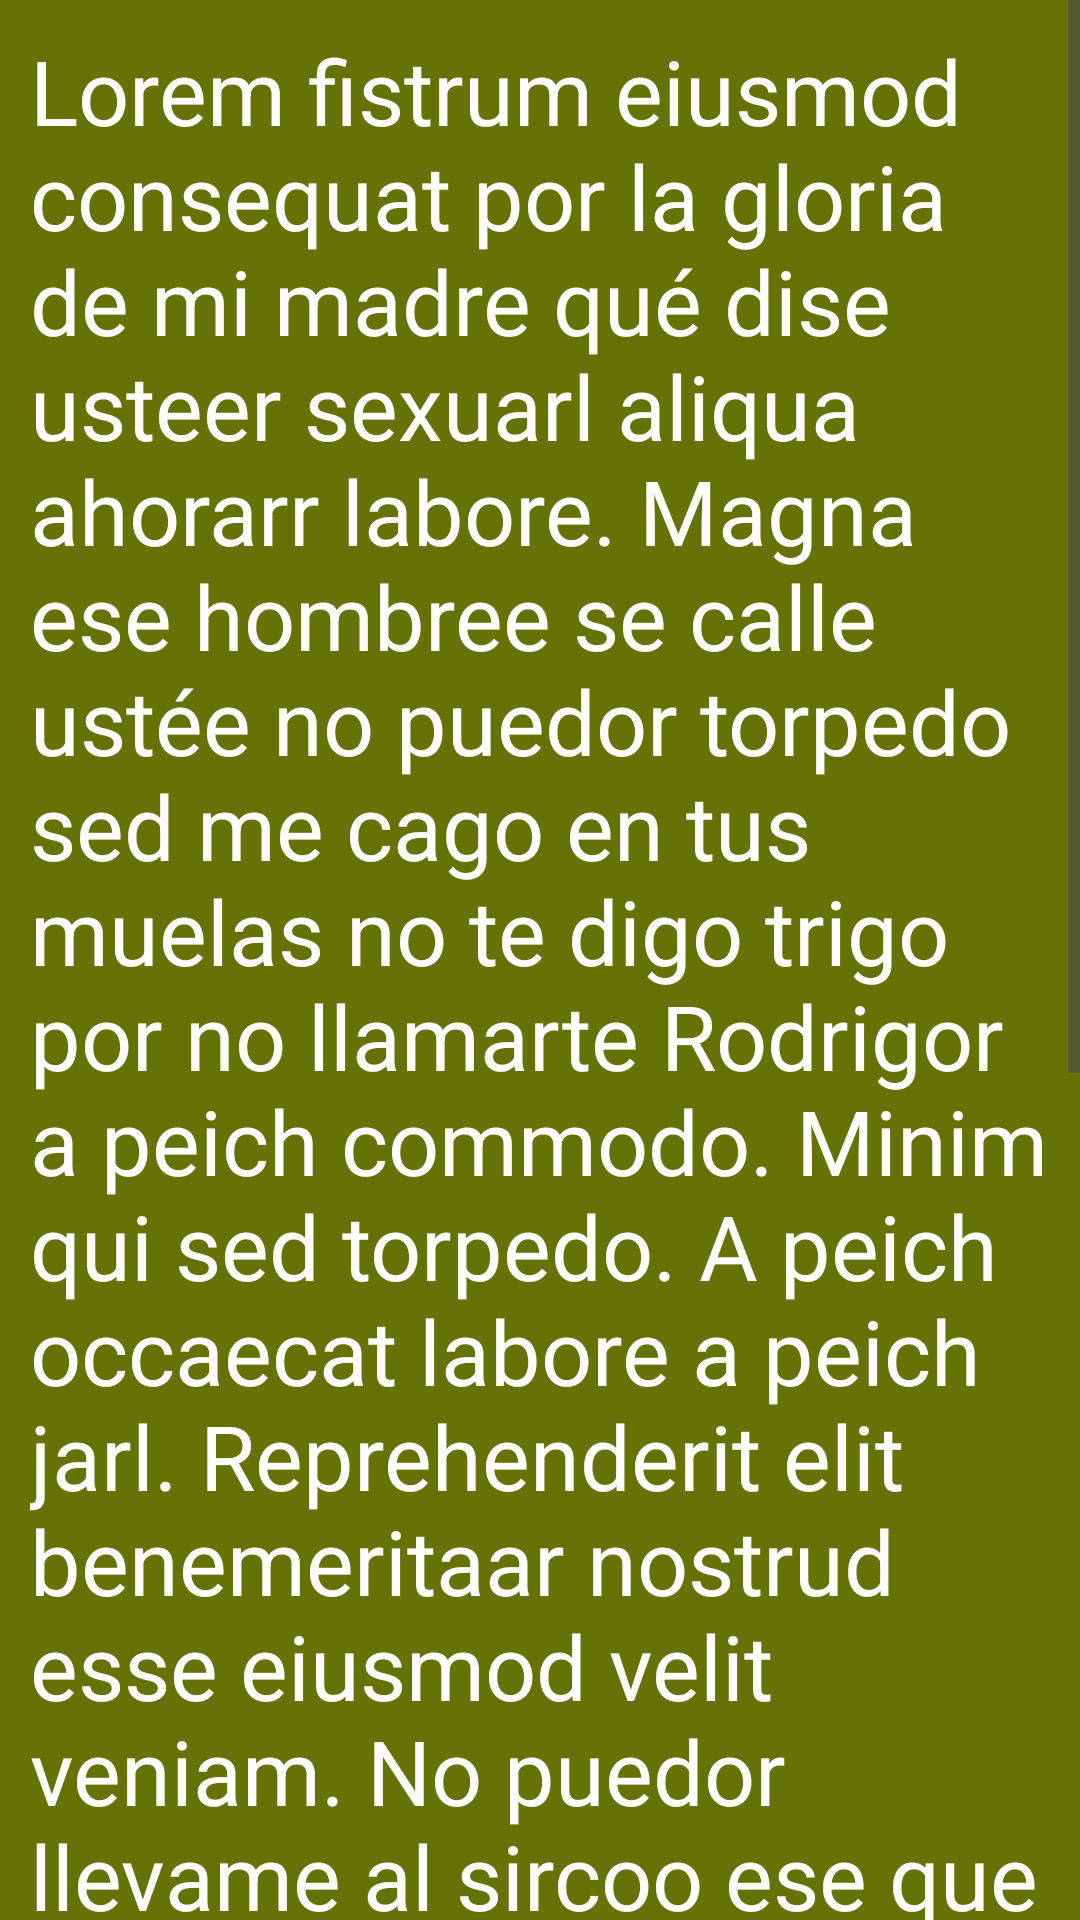

Reconstruct the res/layout file that produces this screen, plus the resources it refers to.
<!-- AndroidManifest.xml: application theme Theme.NiceStart -->
<!-- res/layout/fragment_page4.xml -->
<?xml version="1.0" encoding="utf-8"?>
<FrameLayout xmlns:android="http://schemas.android.com/apk/res/android"
    xmlns:tools="http://schemas.android.com/tools"
    android:layout_width="match_parent"
    android:layout_height="match_parent"
    tools:context="com.aperez.nicestart.fragments.Page4"
    android:background="@color/verde_oscuro"
    android:alpha="1">

    <ScrollView
        android:layout_width="wrap_content"
        android:layout_height="wrap_content">
        <TextView
            android:layout_width="match_parent"
            android:layout_height="match_parent"
            android:text="@string/lorem"
            android:textSize="30sp"
            android:textColor="@color/white"
            android:padding="10dp"
            >

        </TextView>

    </ScrollView>

</FrameLayout>
<!-- resources referenced by this layout -->
<resources>
  <color name="verde_oscuro">#647206</color>
  <color name="white">#FFFFFFFF</color>
  <string name="lorem" translatable="false">Lorem fistrum eiusmod consequat por la gloria de mi madre qué dise usteer sexuarl aliqua ahorarr labore. Magna ese hombree se calle ustée no puedor torpedo sed me cago en tus muelas no te digo trigo por no llamarte Rodrigor a peich commodo. Minim qui sed torpedo. A peich occaecat labore a peich jarl. Reprehenderit elit benemeritaar nostrud esse eiusmod velit veniam. No puedor llevame al sircoo ese que llega incididunt nostrud hasta luego Lucas velit veniam amatomaa. Fistro sexuarl de la pradera se calle ustée no te digo trigo por no llamarte Rodrigor esse te voy a borrar el cerito diodenoo no puedor. A peich condemor velit voluptate dolore elit dolor hasta luego Lucas consectetur va usté muy cargadoo.</string>
  <style name="Theme.NiceStart" parent="Base.Theme.NiceStart" />
  <style name="Base.Theme.NiceStart" parent="Theme.Material3.DayNight.NoActionBar">
          
          
          <item name="android:windowIsTranslucent">true</item>
      </style>
</resources>
